Image classification data set "satellite-image-classification" (summer-xrx/satellite-image-classification on GitHub). Class labels (10): beach, circular farmland, cloud, desert, forest, mountain, rectangular farmland, residential area, river, snow-covered mountain.

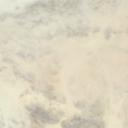
Label: desert

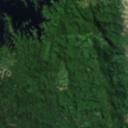
Label: forest

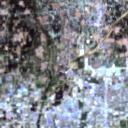
Label: residential area

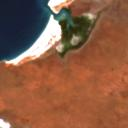
Label: beach

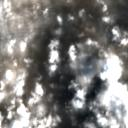
Label: cloud

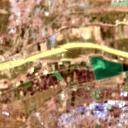
Label: river
